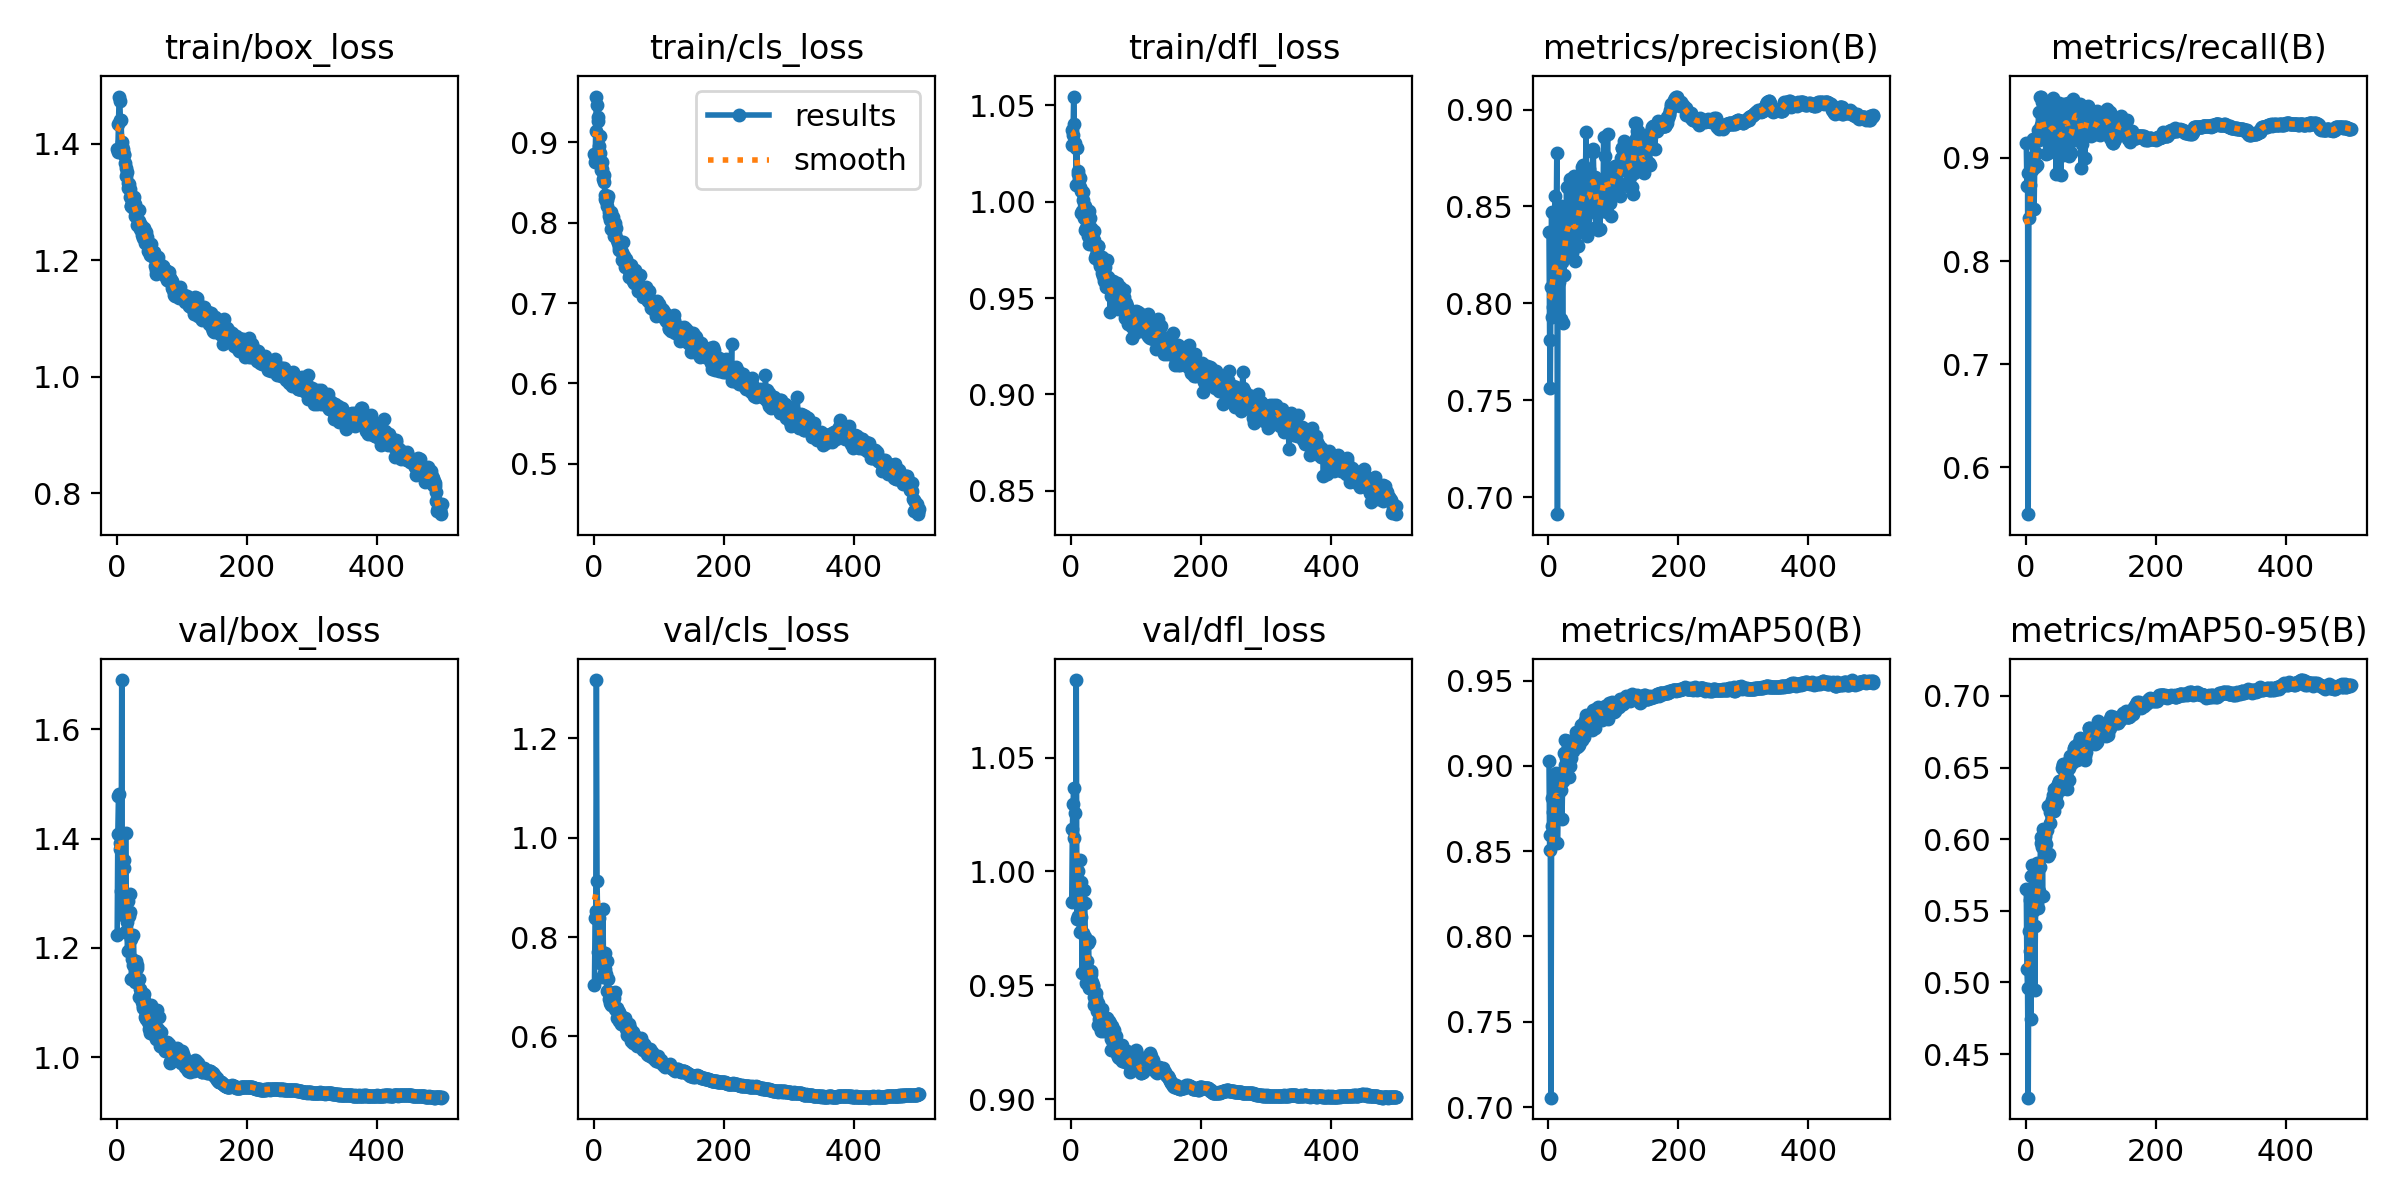

The file beside this chart, header and first rows:
epoch, time, train/box_loss, train/cls_loss, train/dfl_loss, metrics/precision(B), metrics/recall(B), metrics/mAP50(B), metrics/mAP50-95(B), val/box_loss, val/cls_loss, val/dfl_loss, lr/pg0, lr/pg1, lr/pg2
1, 17.28, 1.391, 0.8857, 1.037, 0.8367, 0.9143, 0.9027, 0.5652, 1.224, 0.7042, 0.9864, 0.003297, 0.003297, 0.003297
2, 32.63, 1.387, 0.876, 1.029, 0.7809, 0.8733, 0.8509, 0.5094, 1.409, 0.8382, 1.019, 0.006617, 0.006617, 0.006617
3, 48.05, 1.435, 0.914, 1.035, 0.7563, 0.8851, 0.8592, 0.4959, 1.478, 0.8523, 1.03, 0.009924, 0.009924, 0.009924
4, 63.45, 1.481, 0.9571, 1.055, 0.8083, 0.5546, 0.7055, 0.4196, 1.481, 1.317, 1.037, 0.009941, 0.009941, 0.009941
5, 79.22, 1.474, 0.946, 1.04, 0.847, 0.8422, 0.865, 0.5357, 1.38, 0.9125, 1.015, 0.009921, 0.009921, 0.009921
6, 94.66, 1.442, 0.9265, 1.031, 0.7931, 0.8738, 0.881, 0.5222, 1.391, 0.8333, 1.026, 0.009901, 0.009901, 0.009901
7, 110.1, 1.44, 0.9318, 1.028, 0.7981, 0.8863, 0.8732, 0.5578, 1.304, 0.7701, 0.9893, 0.009881, 0.009881, 0.009881
8, 125.5, 1.403, 0.8952, 1.008, 0.8303, 0.8999, 0.8716, 0.4745, 1.69, 0.8374, 1.084, 0.009861, 0.009861, 0.009861
9, 140.9, 1.396, 0.9077, 1.028, 0.796, 0.8929, 0.8928, 0.5746, 1.282, 0.7745, 0.979, 0.009842, 0.009842, 0.009842
10, 156.3, 1.391, 0.8869, 1.014, 0.8556, 0.8883, 0.8871, 0.5818, 1.26, 0.7473, 0.9802, 0.009822, 0.009822, 0.009822
11, 171.7, 1.382, 0.8655, 1.016, 0.8153, 0.9186, 0.8922, 0.5529, 1.346, 0.7564, 1, 0.009802, 0.009802, 0.009802
12, 187.1, 1.381, 0.8756, 1.012, 0.8365, 0.8999, 0.8959, 0.5495, 1.361, 0.762, 0.9873, 0.009782, 0.009782, 0.009782
13, 202.5, 1.368, 0.867, 1.012, 0.8777, 0.8509, 0.8895, 0.5803, 1.229, 0.7193, 0.9734, 0.009762, 0.009762, 0.009762
14, 217.9, 1.359, 0.8545, 1.008, 0.6912, 0.8917, 0.8545, 0.495, 1.409, 0.8563, 1.005, 0.009743, 0.009743, 0.009743
15, 233.3, 1.344, 0.8506, 0.9944, 0.8298, 0.8939, 0.871, 0.5393, 1.299, 0.7461, 0.9954, 0.009723, 0.009723, 0.009723
16, 248.7, 1.352, 0.8594, 1.006, 0.8111, 0.9044, 0.8918, 0.5775, 1.248, 0.7268, 0.9801, 0.009703, 0.009703, 0.009703
17, 264.2, 1.334, 0.8345, 0.995, 0.8315, 0.9193, 0.8846, 0.5833, 1.194, 0.7365, 0.9555, 0.009683, 0.009683, 0.009683
18, 279.7, 1.324, 0.8294, 1.001, 0.8394, 0.8935, 0.8864, 0.5552, 1.285, 0.767, 0.9864, 0.009663, 0.009663, 0.009663
19, 295.2, 1.332, 0.8264, 1.005, 0.792, 0.9271, 0.8856, 0.5521, 1.259, 0.725, 0.9728, 0.009644, 0.009644, 0.009644
20, 310.6, 1.308, 0.8203, 0.9914, 0.8504, 0.945, 0.8936, 0.5639, 1.298, 0.6909, 0.9919, 0.009624, 0.009624, 0.009624
21, 326, 1.322, 0.8287, 0.9977, 0.8216, 0.9179, 0.8688, 0.561, 1.265, 0.7517, 0.9861, 0.009604, 0.009604, 0.009604
22, 341.8, 1.293, 0.8331, 0.9854, 0.7898, 0.9596, 0.891, 0.5807, 1.216, 0.7157, 0.9713, 0.009584, 0.009584, 0.009584
23, 357.2, 1.293, 0.8136, 0.9865, 0.8251, 0.9322, 0.8944, 0.5973, 1.143, 0.6891, 0.9512, 0.009564, 0.009564, 0.009564
24, 372.6, 1.3, 0.8087, 0.9894, 0.8146, 0.9596, 0.9074, 0.6016, 1.18, 0.6744, 0.9607, 0.009545, 0.009545, 0.009545
25, 388, 1.309, 0.8034, 0.9912, 0.8328, 0.9539, 0.915, 0.5946, 1.168, 0.6665, 0.9577, 0.009525, 0.009525, 0.009525
26, 403.5, 1.29, 0.7927, 0.9822, 0.8386, 0.921, 0.9008, 0.5605, 1.223, 0.6793, 0.9688, 0.009505, 0.009505, 0.009505
27, 418.9, 1.309, 0.8129, 0.9953, 0.8323, 0.9419, 0.9044, 0.6073, 1.171, 0.6629, 0.9694, 0.009485, 0.009485, 0.009485
28, 434.4, 1.276, 0.7939, 0.9779, 0.86, 0.9235, 0.906, 0.6063, 1.138, 0.6743, 0.9487, 0.009465, 0.009465, 0.009465
29, 449.8, 1.296, 0.8069, 0.9914, 0.8255, 0.9207, 0.9147, 0.597, 1.165, 0.6738, 0.9541, 0.009446, 0.009446, 0.009446
30, 465.2, 1.286, 0.7983, 0.9863, 0.8424, 0.9314, 0.9145, 0.602, 1.176, 0.6644, 0.9564, 0.009426, 0.009426, 0.009426
31, 480.6, 1.261, 0.7837, 0.9835, 0.8408, 0.9035, 0.8934, 0.5969, 1.163, 0.6779, 0.9551, 0.009406, 0.009406, 0.009406
32, 496.1, 1.283, 0.7998, 0.9849, 0.8279, 0.9272, 0.9099, 0.5897, 1.168, 0.6902, 0.9516, 0.009386, 0.009386, 0.009386
33, 511.6, 1.268, 0.7857, 0.9804, 0.8317, 0.9528, 0.9057, 0.6061, 1.142, 0.6543, 0.9496, 0.009366, 0.009366, 0.009366
34, 527, 1.287, 0.7933, 0.9801, 0.864, 0.9049, 0.9002, 0.5883, 1.142, 0.6532, 0.9502, 0.009347, 0.009347, 0.009347
35, 542.4, 1.268, 0.7798, 0.9847, 0.8601, 0.9207, 0.9048, 0.6231, 1.11, 0.6373, 0.9415, 0.009327, 0.009327, 0.009327
36, 557.8, 1.254, 0.7786, 0.9799, 0.8382, 0.933, 0.9093, 0.59, 1.125, 0.6567, 0.9447, 0.009307, 0.009307, 0.009307
37, 573.3, 1.26, 0.7748, 0.9709, 0.8261, 0.9304, 0.9112, 0.6111, 1.113, 0.6513, 0.9427, 0.009287, 0.009287, 0.009287
38, 588.7, 1.253, 0.7659, 0.9761, 0.8298, 0.9254, 0.9087, 0.6189, 1.119, 0.6487, 0.9465, 0.009267, 0.009267, 0.009267
39, 604.5, 1.243, 0.7692, 0.9725, 0.8655, 0.9274, 0.9125, 0.624, 1.1, 0.6304, 0.9446, 0.009248, 0.009248, 0.009248
40, 619.9, 1.239, 0.7657, 0.9721, 0.8347, 0.9087, 0.9126, 0.6267, 1.093, 0.6421, 0.9385, 0.009228, 0.009228, 0.009228
41, 635.3, 1.254, 0.7745, 0.9771, 0.8216, 0.9335, 0.9121, 0.6273, 1.091, 0.6423, 0.9328, 0.009208, 0.009208, 0.009208
42, 650.7, 1.256, 0.7747, 0.9768, 0.8306, 0.9585, 0.9166, 0.6309, 1.104, 0.6248, 0.9423, 0.009188, 0.009188, 0.009188
43, 666.2, 1.245, 0.7641, 0.9692, 0.851, 0.9295, 0.9196, 0.6195, 1.115, 0.6331, 0.9353, 0.009168, 0.009168, 0.009168
44, 681.7, 1.229, 0.7538, 0.9664, 0.8495, 0.9337, 0.9113, 0.6353, 1.073, 0.6242, 0.9363, 0.009149, 0.009149, 0.009149
45, 697.1, 1.248, 0.7754, 0.9676, 0.847, 0.9154, 0.92, 0.6282, 1.079, 0.6328, 0.9315, 0.009129, 0.009129, 0.009129
46, 712.6, 1.233, 0.759, 0.9708, 0.8295, 0.9211, 0.9114, 0.63, 1.07, 0.6325, 0.9299, 0.009109, 0.009109, 0.009109
47, 728, 1.24, 0.7526, 0.9631, 0.8442, 0.884, 0.912, 0.6247, 1.083, 0.6351, 0.9338, 0.009089, 0.009089, 0.009089
48, 743.4, 1.216, 0.7449, 0.9714, 0.8579, 0.921, 0.9185, 0.625, 1.083, 0.6367, 0.9396, 0.009069, 0.009069, 0.009069
49, 758.8, 1.229, 0.7548, 0.9614, 0.8556, 0.9327, 0.9178, 0.637, 1.064, 0.6182, 0.9336, 0.00905, 0.00905, 0.00905
50, 774.3, 1.223, 0.7493, 0.9649, 0.8388, 0.941, 0.9241, 0.6385, 1.052, 0.6156, 0.9301, 0.00903, 0.00903, 0.00903
51, 789.7, 1.224, 0.749, 0.959, 0.8428, 0.9533, 0.9242, 0.6403, 1.044, 0.6022, 0.931, 0.00901, 0.00901, 0.00901
52, 805.1, 1.21, 0.7482, 0.9659, 0.8703, 0.9185, 0.915, 0.6402, 1.062, 0.6111, 0.9315, 0.00899, 0.00899, 0.00899
53, 820.5, 1.229, 0.7478, 0.9617, 0.8616, 0.9178, 0.9188, 0.6346, 1.095, 0.6124, 0.933, 0.00897, 0.00897, 0.00897
54, 835.9, 1.207, 0.7326, 0.956, 0.8713, 0.8838, 0.9178, 0.6366, 1.081, 0.6258, 0.9357, 0.008951, 0.008951, 0.008951
55, 851.8, 1.215, 0.7377, 0.9696, 0.8414, 0.9296, 0.9167, 0.6368, 1.058, 0.6168, 0.9329, 0.008931, 0.008931, 0.008931
56, 867.1, 1.207, 0.7366, 0.9582, 0.8434, 0.9318, 0.9266, 0.6493, 1.071, 0.6136, 0.9358, 0.008911, 0.008911, 0.008911
57, 882.5, 1.214, 0.7477, 0.9609, 0.8643, 0.9218, 0.9246, 0.6522, 1.058, 0.5915, 0.9339, 0.008891, 0.008891, 0.008891
58, 898, 1.206, 0.733, 0.9556, 0.8886, 0.9032, 0.9299, 0.6515, 1.067, 0.6068, 0.9344, 0.008871, 0.008871, 0.008871
59, 913.5, 1.191, 0.7346, 0.959, 0.835, 0.9528, 0.925, 0.6507, 1.039, 0.6019, 0.9311, 0.008852, 0.008852, 0.008852
60, 928.9, 1.184, 0.7301, 0.943, 0.8503, 0.9405, 0.9264, 0.6392, 1.078, 0.6098, 0.9333, 0.008832, 0.008832, 0.008832
... 440 more rows
